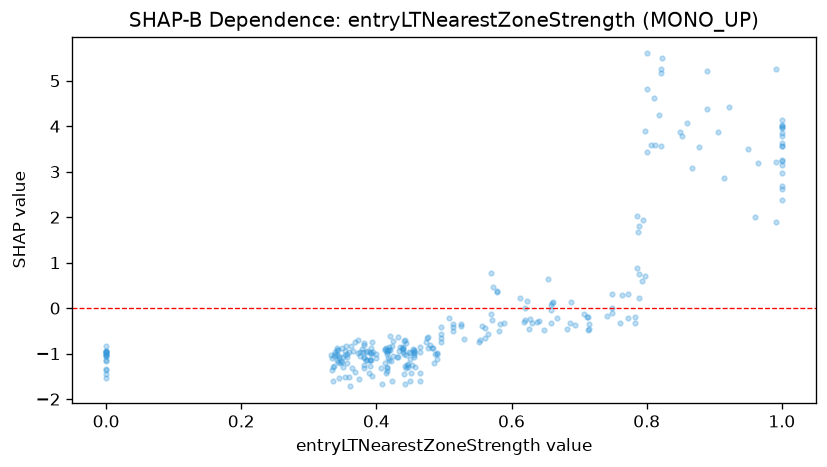

The table this chart was drawn from, first rows:
feature_value, shap_value
0.423, -0.832
0.418, -0.8639
0.991, 5.249
0.654, 0.6504
0.66, 0.104
0.95, 3.492
0.961, 2.013
0.965, 3.186
0.991, 3.22
0.991, 1.904
0.0, -0.9637
0.914, 2.862
0.336, -1.612
0.341, -1.141
0.342, -1.03
0.415, -0.9689
0.416, -1.39
0.424, -1.058
0.0, -1.149
0.0, -0.9537
0.0, -0.95
0.36, -0.96
0.36, -1.517
0.349, -1.19
0.349, -0.8789
0.381, -0.8192
0.381, -1.314
0.339, -1.002
0.422, -1.163
0.449, -1.596
0.48, -0.8205
0.4, -1.015
0.334, -1.366
0.414, -0.8715
0.435, -0.851
0.44, -0.889
0.443, -0.7034
0.438, -0.8695
0.42, -0.6234
0.373, -0.6917
0.379, -0.9012
0.337, -1.262
0.444, -0.7696
0.362, -0.826
0.441, -0.7243
0.454, -0.894
0.648, -0.4717
0.783, -0.1897
0.394, -1.485
0.355, -0.8328
0.821, 5.17
0.821, 5.264
0.818, 4.248
0.811, 4.617
0.801, 5.6
0.801, 4.823
0.788, 1.804
0.337, -1.05
0.788, 0.7566
0.788, 0.2188
... 222 more rows
